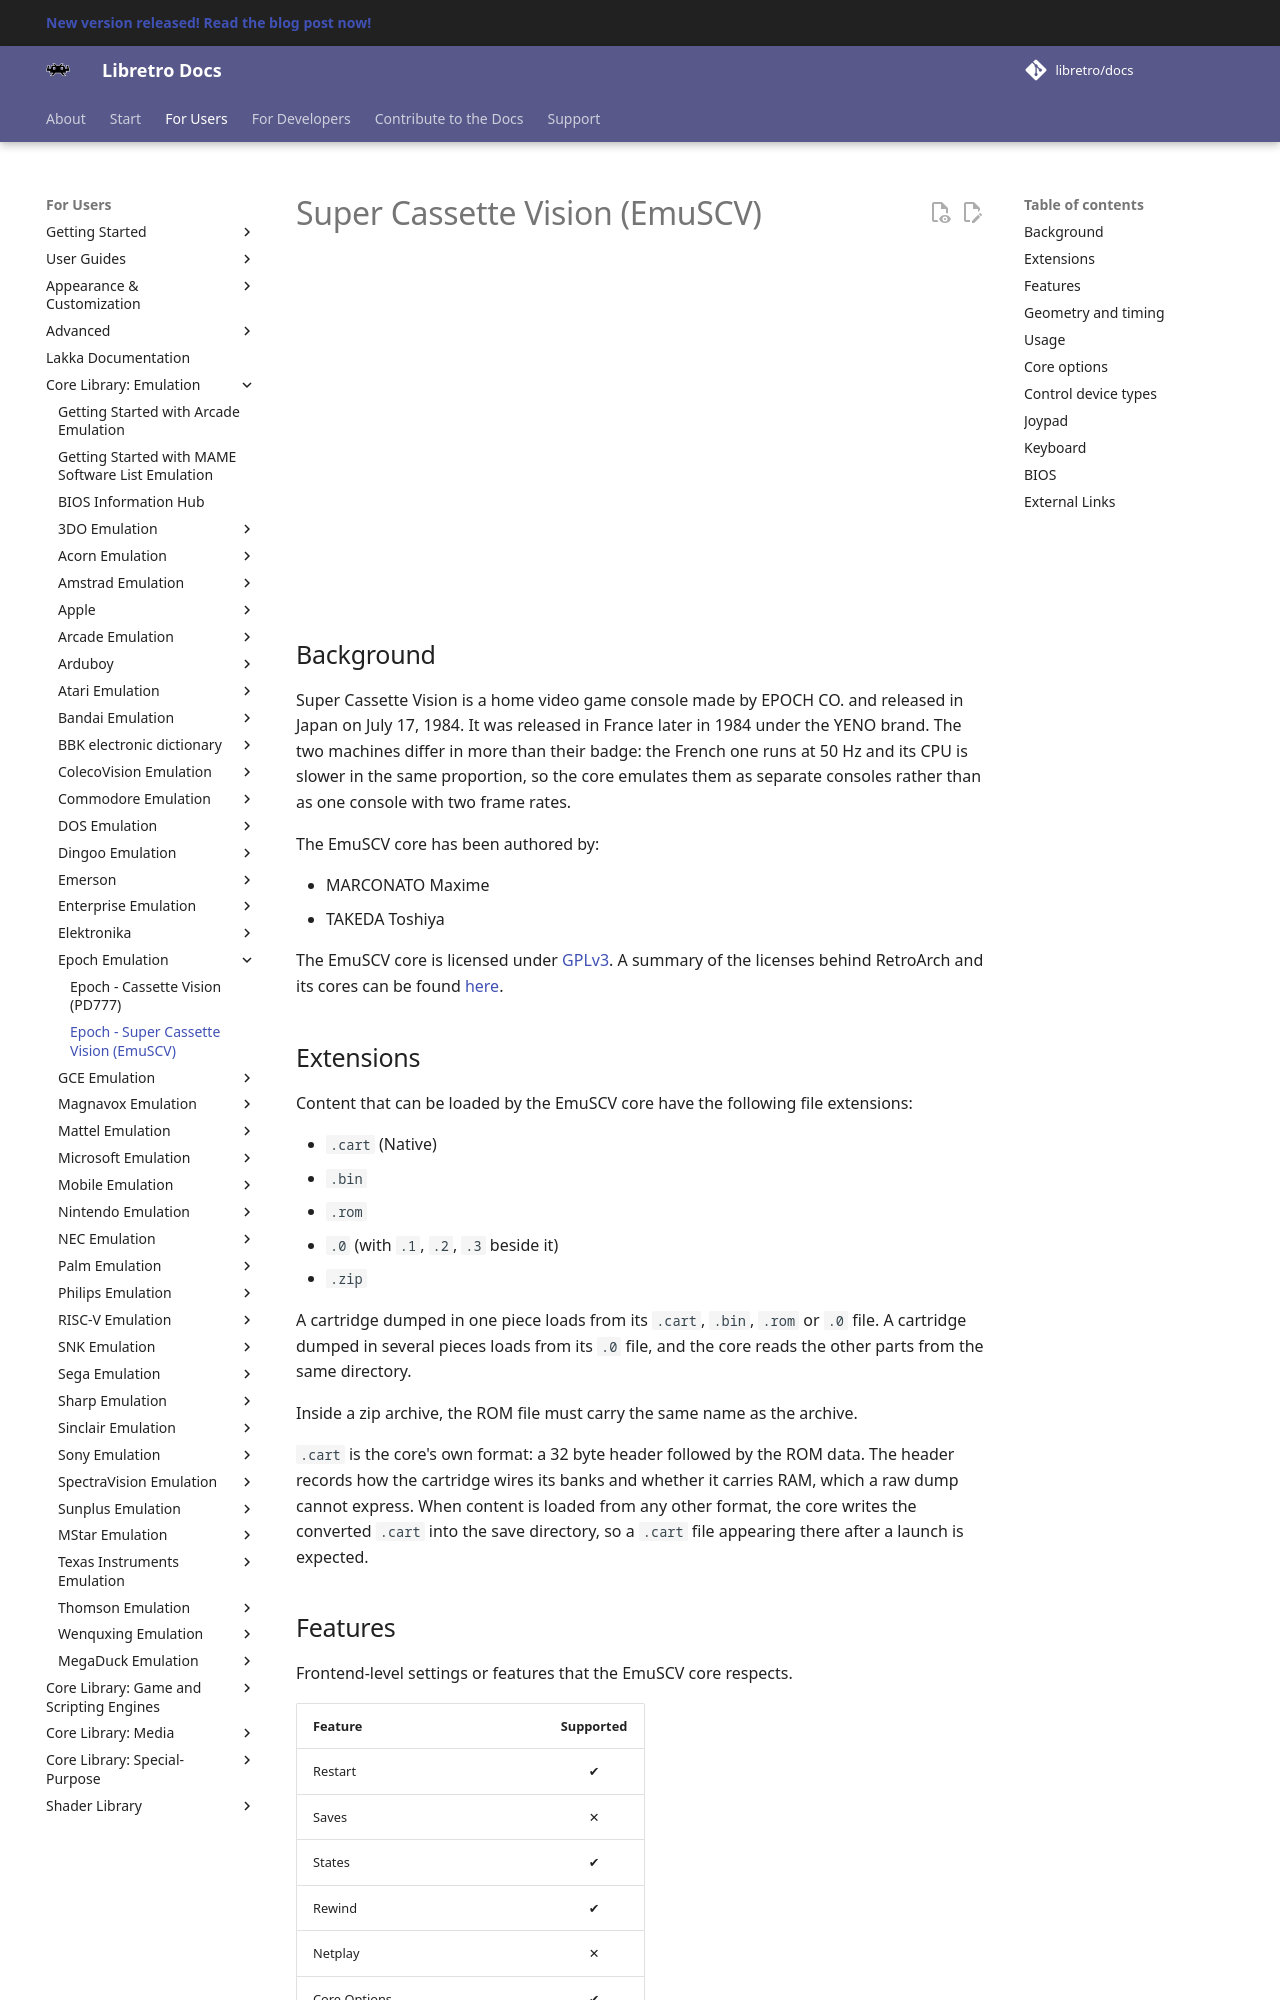

repository: RogueScholar/libretro-docs · page: library/emuscv/index.html · generator: mkdocs

# Super Cassette Vision (EmuSCV) *Not Finished*

<iframe width="560" height="315" src="https://www.youtube-nocookie.com/embed/UZbd3gxj2XU" title="YouTube video player" frameborder="0" allow="accelerometer; autoplay; clipboard-write; encrypted-media; gyroscope; picture-in-picture" allowfullscreen></iframe>

## Background

Super Cassette Vision is a home video game console made by EPOCH CO. and released in Japan on July 17, 1984 and released in Europe (France only) later in 1984 under the YENO brand.

The EmuSCV core has been authored by:
- MARCONATO Maxime
- TAKEDA Toshiya

The EmuSCV core is licensed under [GPLv3](https://github.com/libretro/). A summary of the licenses behind RetroArch and its cores can be found [here](../development/licenses.md).

## Extensions

Content that can be loaded by the EmuSCV core have the following file extensions:

- `.cart` (Native)
- `.bin`
- `.rom`

Supported ROMs extensions: .CART (native), .BIN, .ROM, .0 (.1, .2, .3)
and Zipped Roms (the name of the rom must be the same as the ZIP archive).

All ROMs can be stored in a 1 file ROM (.CART, .BIN, .ROM or .0).
Large ROMs can be stored in multiple files (.0, .1, .2, .3).
